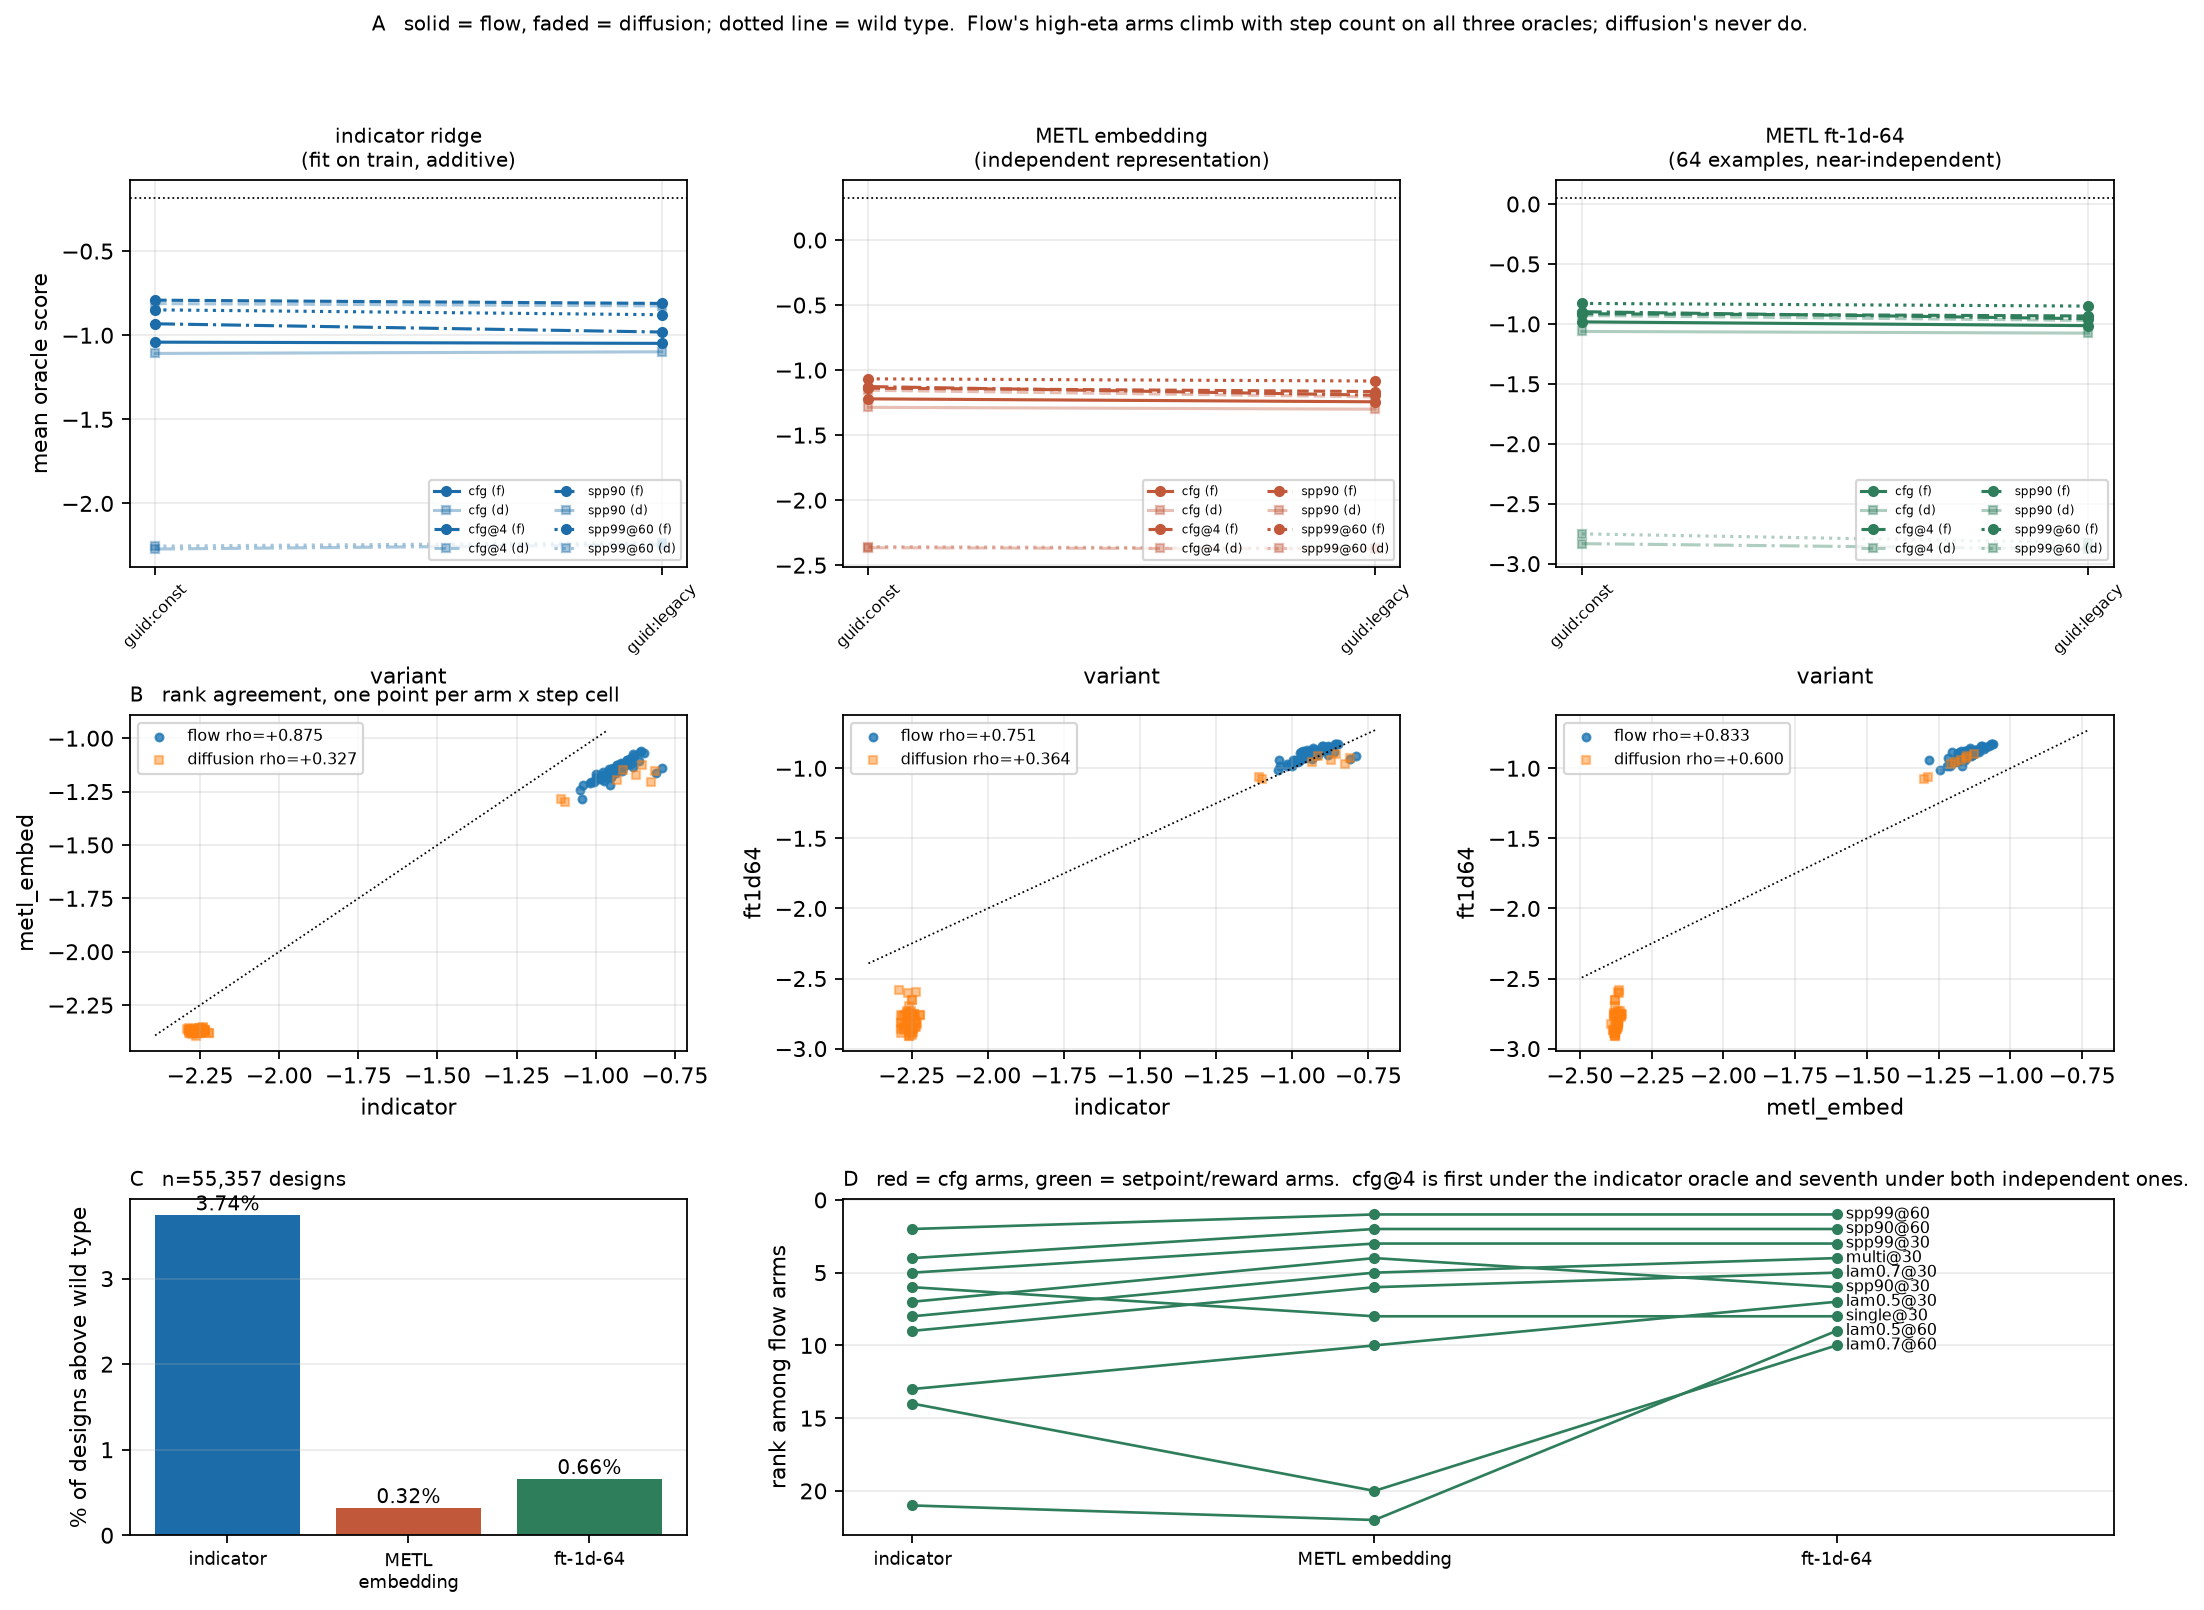

Data behind this chart, as committed beside it:
method, steps, seed, arm, is_wt, indicator, metl_embed, ft1d64
diffusion, guid:const, 11, cfg, 0, -1.109, -0.9338, -0.4477
diffusion, guid:const, 11, cfg, 0, -0.8673, -0.531, -0.5642
diffusion, guid:const, 11, cfg, 0, -2.436, -2.436, -2.191
diffusion, guid:const, 11, cfg, 0, -1.423, -2.349, -1.933
diffusion, guid:const, 11, cfg, 0, -2.43, -2.436, -2.658
diffusion, guid:const, 11, cfg, 0, -2.428, -2.436, -1.746
diffusion, guid:const, 11, cfg, 0, -2.207, -1.645, -1.362
diffusion, guid:const, 11, cfg, 0, -2.121, -2.436, -2.397
diffusion, guid:const, 11, cfg, 0, -2.149, -2.436, -1.838
diffusion, guid:const, 11, cfg, 0, -1.577, -0.8272, -1.345
diffusion, guid:const, 11, cfg, 0, -0.5654, -1.51, -0.7901
diffusion, guid:const, 11, cfg, 0, -0.1623, 0.04458, 0.1043
diffusion, guid:const, 11, cfg, 0, -1.596, -1.029, -1.395
diffusion, guid:const, 11, cfg, 0, -1.094, -0.8065, -1.047
diffusion, guid:const, 11, cfg, 0, -0.968, -0.6576, -1.687
diffusion, guid:const, 11, cfg, 0, -0.8394, -0.9277, -0.3271
diffusion, guid:const, 11, cfg, 0, -1.075, -1.264, -0.7313
diffusion, guid:const, 11, cfg, 0, -0.6273, -0.7348, -0.2652
diffusion, guid:const, 11, cfg, 0, -0.1748, 0.2192, -0.01081
diffusion, guid:const, 11, cfg, 0, -2.436, -2.436, -1.605
diffusion, guid:const, 11, cfg, 0, -0.3658, -0.6215, -0.5743
diffusion, guid:const, 11, cfg, 0, -1.543, -1.458, -1.509
diffusion, guid:const, 11, cfg, 0, -0.5591, -0.5686, -0.4661
diffusion, guid:const, 11, cfg, 0, -0.8491, -0.9882, -0.9326
diffusion, guid:const, 11, cfg, 0, -1.193, -2.062, -1.512
diffusion, guid:const, 11, cfg, 0, -0.7182, -1.062, -0.5315
diffusion, guid:const, 11, cfg, 0, -0.5198, 0.1365, 0.05857
diffusion, guid:const, 11, cfg, 0, -1.747, -1.778, -0.6623
diffusion, guid:const, 11, cfg, 0, -1.06, -2.103, -1.089
diffusion, guid:const, 11, cfg, 0, -0.5535, -0.7209, -1.058
diffusion, guid:const, 11, cfg, 0, -0.9612, -0.9088, -0.6971
diffusion, guid:const, 11, cfg, 0, -1.099, -0.7266, -0.5217
diffusion, guid:const, 11, cfg, 0, -1.216, -1.723, -1.199
diffusion, guid:const, 11, cfg, 0, -1.274, -1.763, -0.9844
diffusion, guid:const, 11, cfg, 0, -0.6125, -1.134, -0.9336
diffusion, guid:const, 11, cfg, 0, -1.313, -1.446, -1.434
diffusion, guid:const, 11, cfg, 0, -0.9064, -0.8935, -0.4846
diffusion, guid:const, 11, cfg, 0, -0.3815, -0.3483, -0.4716
diffusion, guid:const, 11, cfg, 0, -2.168, -1.669, -1.653
diffusion, guid:const, 11, cfg, 0, -1.189, -2.109, -2.194
diffusion, guid:const, 11, cfg, 0, -0.9343, -1.153, -0.4855
diffusion, guid:const, 11, cfg, 0, -1.006, -0.7379, -0.994
diffusion, guid:const, 11, cfg, 0, -1.214, -1.108, -0.6274
diffusion, guid:const, 11, cfg, 0, -0.7144, -1.614, -1.04
diffusion, guid:const, 11, cfg, 0, -0.5328, -1.588, -1.015
diffusion, guid:const, 11, cfg, 0, -1.145, -0.8682, -1.429
diffusion, guid:const, 11, cfg, 0, -1.171, -1.185, -0.9625
diffusion, guid:const, 11, cfg, 0, -0.929, -1.521, -1.433
diffusion, guid:const, 11, cfg, 0, -1.404, -1.926, -1.723
diffusion, guid:const, 11, cfg, 0, -0.28, -0.2213, -0.184
diffusion, guid:const, 11, cfg, 0, -1.332, -1.447, -0.7616
diffusion, guid:const, 11, cfg, 0, -1.193, -1.205, -0.3086
diffusion, guid:const, 11, cfg, 0, -1.786, -2.348, -2.559
diffusion, guid:const, 11, cfg, 0, -1.612, -1.21, -0.5691
diffusion, guid:const, 11, cfg, 0, -1.577, -1.359, -1.325
diffusion, guid:const, 11, cfg, 0, -0.3734, -0.1142, -0.05013
diffusion, guid:const, 11, cfg, 0, -0.6758, -0.7352, -0.7999
diffusion, guid:const, 11, cfg, 0, -0.1943, 0.3272, -0.01796
diffusion, guid:const, 11, cfg, 0, -0.1094, -0.2617, -0.4087
diffusion, guid:const, 11, cfg, 0, -0.749, -0.9839, -0.5761
... 55,940 more rows
